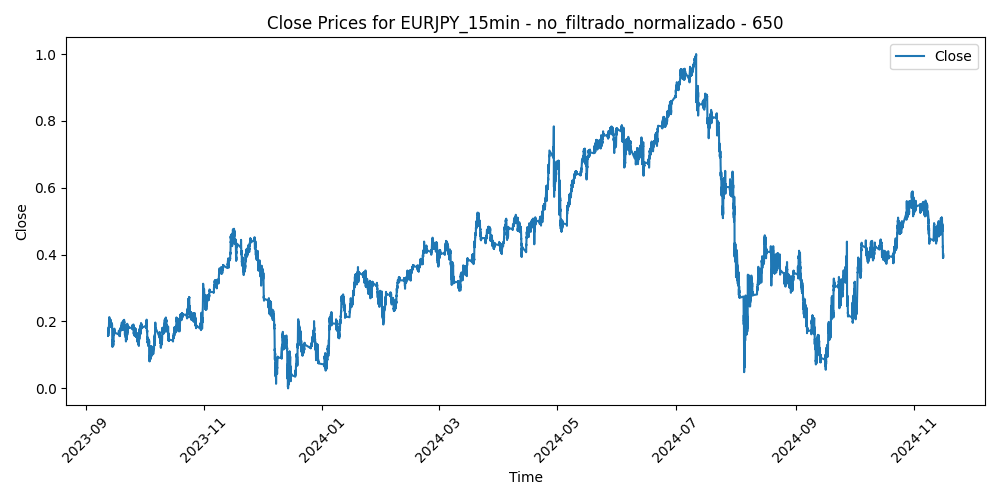

The file beside this chart, header and first rows:
Time, Close, Volume, diferencia_media_650
2023-09-12 12:30:00, 0.1575, 0.1467, 0.38
2023-09-12 12:45:00, 0.1564, 0.1339, 0.3816
2023-09-12 13:00:00, 0.1584, 0.1204, 0.3786
2023-09-12 13:15:00, 0.1569, 0.1243, 0.3807
2023-09-12 13:30:00, 0.1592, 0.1179, 0.3773
2023-09-12 13:45:00, 0.158, 0.1558, 0.3791
2023-09-12 14:00:00, 0.1596, 0.1151, 0.3766
2023-09-12 14:15:00, 0.1579, 0.1694, 0.3792
2023-09-12 14:30:00, 0.1578, 0.1601, 0.3794
2023-09-12 14:45:00, 0.1587, 0.1529, 0.3779
2023-09-12 15:00:00, 0.1582, 0.1705, 0.3787
2023-09-12 15:15:00, 0.1644, 0.1745, 0.3693
2023-09-12 15:30:00, 0.1626, 0.1847, 0.372
2023-09-12 15:45:00, 0.1626, 0.1783, 0.372
2023-09-12 16:00:00, 0.1647, 0.1905, 0.3689
2023-09-12 16:15:00, 0.1658, 0.1788, 0.3672
2023-09-12 16:30:00, 0.1705, 0.2306, 0.3601
2023-09-12 16:45:00, 0.1739, 0.209, 0.355
2023-09-12 17:00:00, 0.1705, 0.1887, 0.3602
2023-09-12 17:15:00, 0.1685, 0.162, 0.3632
2023-09-12 17:30:00, 0.1701, 0.1632, 0.3608
2023-09-12 17:45:00, 0.1715, 0.1756, 0.3587
2023-09-12 18:00:00, 0.1761, 0.1724, 0.3518
2023-09-12 18:15:00, 0.1788, 0.1395, 0.3479
2023-09-12 18:30:00, 0.1745, 0.1238, 0.3543
2023-09-12 18:45:00, 0.1752, 0.0844, 0.3532
2023-09-12 19:00:00, 0.1796, 0.09987, 0.3466
2023-09-12 19:15:00, 0.1781, 0.107, 0.3491
2023-09-12 19:30:00, 0.1759, 0.1059, 0.3524
2023-09-12 19:45:00, 0.1763, 0.09857, 0.3517
2023-09-12 20:00:00, 0.1795, 0.09831, 0.347
2023-09-12 20:15:00, 0.1831, 0.09935, 0.3416
2023-09-12 20:30:00, 0.1814, 0.116, 0.3442
2023-09-12 20:45:00, 0.1799, 0.1244, 0.3466
2023-09-12 21:00:00, 0.1804, 0.1142, 0.3459
2023-09-12 21:15:00, 0.1814, 0.1096, 0.3444
2023-09-12 21:30:00, 0.1802, 0.09948, 0.3463
2023-09-12 21:45:00, 0.1785, 0.09337, 0.3488
2023-09-12 22:00:00, 0.1798, 0.1108, 0.347
2023-09-12 22:15:00, 0.1788, 0.09831, 0.3486
2023-09-12 22:30:00, 0.1782, 0.08244, 0.3494
2023-09-12 22:45:00, 0.1775, 0.09441, 0.3505
2023-09-12 23:00:00, 0.1782, 0.05098, 0.3494
2023-09-12 23:15:00, 0.1817, 0.05956, 0.3442
2023-09-12 23:30:00, 0.1887, 0.08309, 0.3338
2023-09-12 23:45:00, 0.1932, 0.1289, 0.3271
2023-09-13 00:00:00, 0.1929, 0.01625, 0.3275
2023-09-13 00:15:00, 0.1923, 0.02861, 0.3284
2023-09-13 00:30:00, 0.1969, 0.06411, 0.3217
2023-09-13 00:45:00, 0.1969, 0.05176, 0.3217
2023-09-13 01:00:00, 0.1943, 0.04538, 0.3257
2023-09-13 01:15:00, 0.1912, 0.0329, 0.3304
2023-09-13 01:30:00, 0.1923, 0.02991, 0.3288
2023-09-13 01:45:00, 0.1933, 0.02692, 0.3273
2023-09-13 02:00:00, 0.1956, 0.03368, 0.324
2023-09-13 02:15:00, 0.1972, 0.03927, 0.3216
2023-09-13 02:30:00, 0.1956, 0.07048, 0.3241
2023-09-13 02:45:00, 0.1961, 0.06203, 0.3233
2023-09-13 03:00:00, 0.2019, 0.156, 0.3147
2023-09-13 03:15:00, 0.2004, 0.1294, 0.3171
... 29,351 more rows
